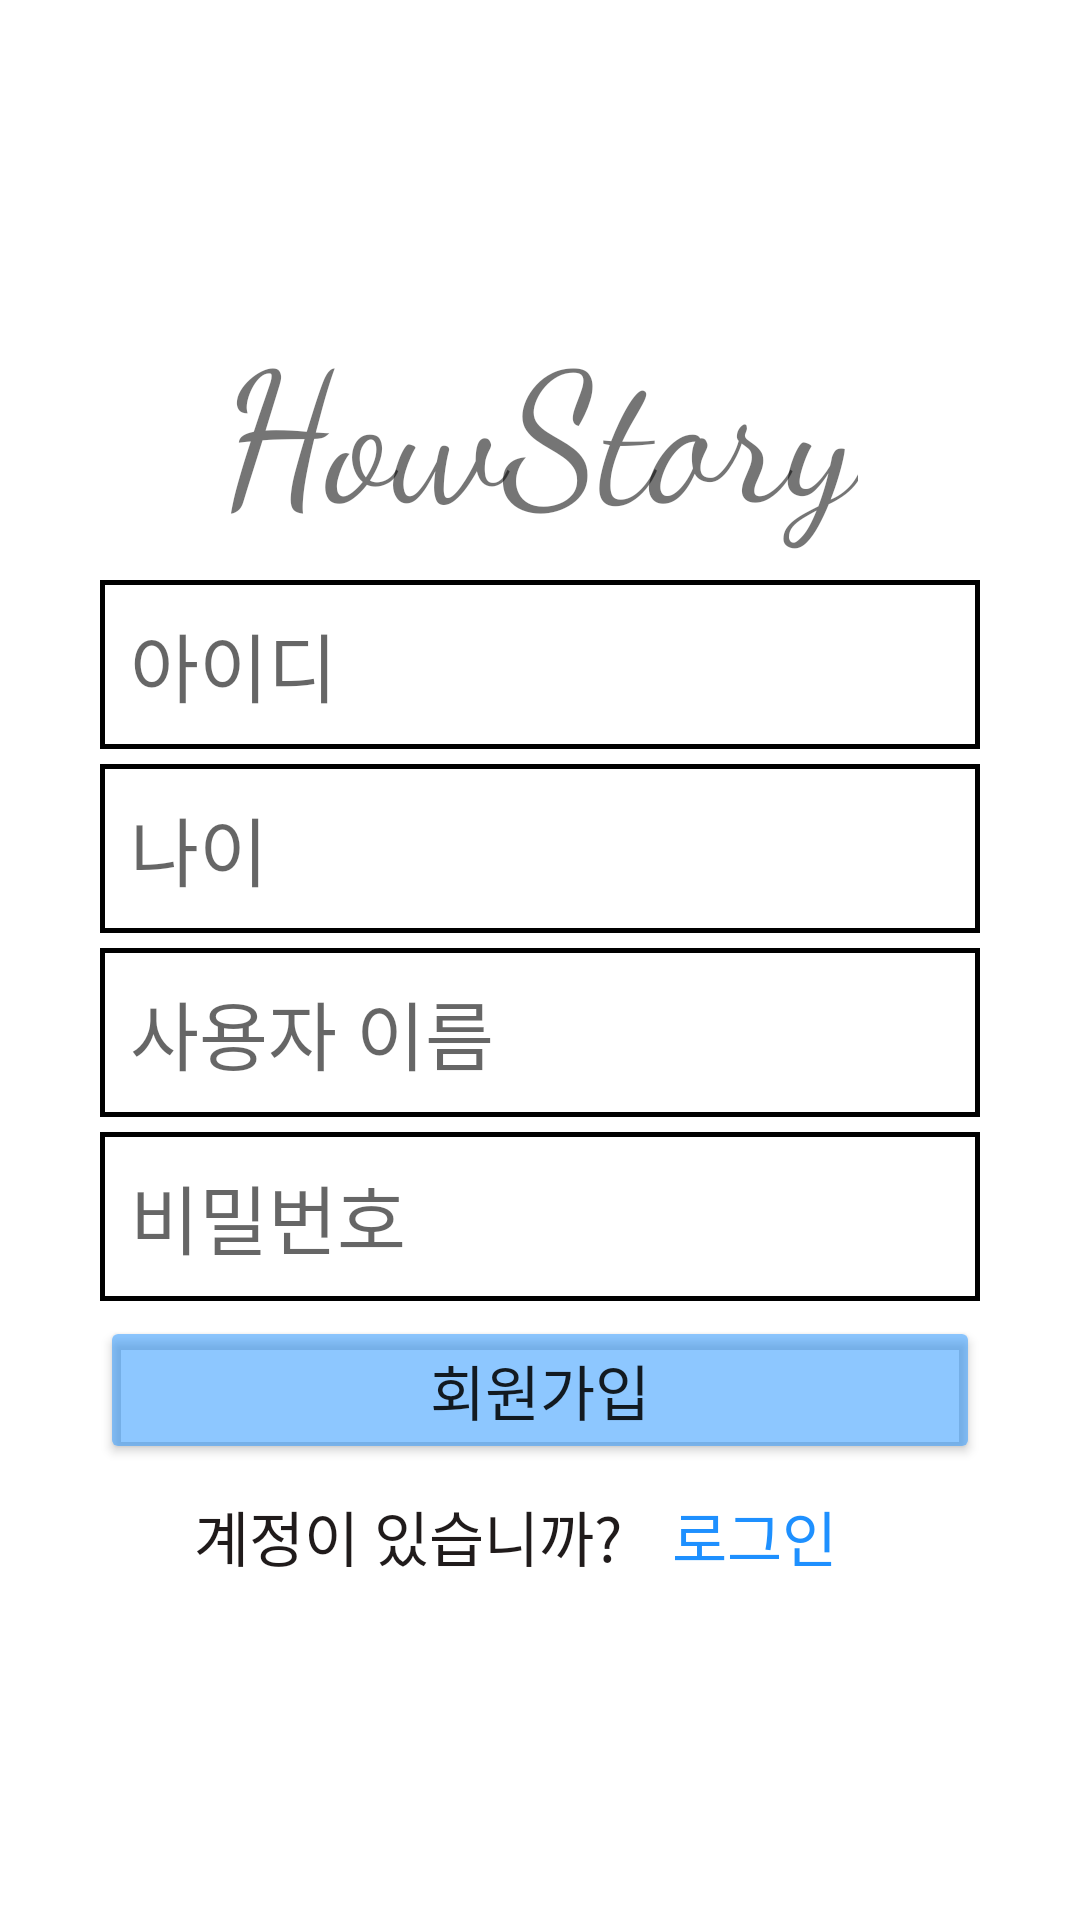

Produce the Android XML layout that renders to this screen, including the resource entries it uses.
<!-- AndroidManifest.xml: application theme Theme.MySnsApp -->
<!-- res/layout/activity_register.xml -->
<?xml version="1.0" encoding="utf-8"?>
<LinearLayout xmlns:android="http://schemas.android.com/apk/res/android"
    xmlns:app="http://schemas.android.com/apk/res-auto"
    xmlns:tools="http://schemas.android.com/tools"
    android:layout_width="match_parent"
    android:layout_height="match_parent"
    android:orientation="vertical"
    tools:context=".RegisterActivity">

    <TextView
        android:layout_width="wrap_content"
        android:layout_height="wrap_content"
        android:layout_gravity="center_horizontal"
        android:layout_marginTop="100dp"
        android:fontFamily="cursive"
        android:text="@string/app_name"
        android:textAlignment="center"
        android:textSize="60sp" />

    <LinearLayout
        android:layout_width="wrap_content"
        android:layout_height="wrap_content"
        android:layout_gravity="center_horizontal"
        android:layout_marginTop="10dp"
        android:layout_marginBottom="10dp"
        android:orientation="vertical">

        <EditText
            android:id="@+id/et_id"
            android:layout_width="wrap_content"
            android:layout_height="wrap_content"
            android:layout_marginBottom="5dp"
            android:background="@drawable/text_border"
            android:ems="10"
            android:hint="@string/id"
            android:inputType="textPersonName"
            android:padding="10dp"
            android:textColor="@color/black"
            android:textSize="25sp" />

        <EditText
            android:id="@+id/et_age"
            android:layout_width="wrap_content"
            android:layout_height="wrap_content"
            android:layout_marginBottom="5dp"
            android:background="@drawable/text_border"
            android:ems="10"
            android:hint="나이"
            android:inputType="textPersonName"
            android:padding="10dp"
            android:textColor="@color/black"
            android:textSize="25sp" />

        <EditText
            android:id="@+id/et_name"
            android:layout_width="wrap_content"
            android:layout_height="wrap_content"
            android:layout_marginBottom="5dp"
            android:background="@drawable/text_border"
            android:ems="10"
            android:hint="사용자 이름"
            android:inputType="textPersonName"
            android:padding="10dp"
            android:textColor="@color/black"
            android:textSize="25sp" />

        <EditText
            android:id="@+id/et_pwd"
            android:layout_width="wrap_content"
            android:layout_height="wrap_content"
            android:layout_marginBottom="5dp"
            android:background="@drawable/text_border"
            android:ems="10"
            android:hint="@string/pwd"
            android:inputType="textPersonName"
            android:padding="10dp"
            android:textColor="@color/black"
            android:textSize="25sp" />

        <Button
            android:id="@+id/btn_register"
            android:layout_width="match_parent"
            android:layout_height="wrap_content"
            android:layout_gravity="center_horizontal"
            android:backgroundTint="#811E90FF"
            android:paddingTop="10dp"
            android:paddingBottom="10dp"
            android:text="@string/register"
            android:textSize="20sp" />

        <LinearLayout
            android:layout_width="wrap_content"
            android:layout_height="wrap_content"
            android:layout_gravity="center_horizontal"
            android:orientation="horizontal">

            <TextView
                android:id="@+id/Qusetion_Text"
                android:layout_width="wrap_content"
                android:layout_height="wrap_content"
                android:layout_weight="1"
                android:text="계정이 있습니까?"
                android:textColor="#201B1B"
                android:textSize="20sp" />

            <Button
                android:id="@+id/go_login"
                android:layout_width="wrap_content"
                android:layout_height="wrap_content"
                android:background="#00ff0000"
                android:text="@string/login"
                android:textColor="#1E90FF"
                android:textSize="20sp" />
        </LinearLayout>
    </LinearLayout>

</LinearLayout>
<!-- resources referenced by this layout -->
<resources>
  <color name="black">#FF000000</color>
  <!-- drawable text_border (drawable) -->
  <?xml version="1.0" encoding="utf-8"?>
  <layer-list xmlns:android="http://schemas.android.com/apk/res/android">
  
      <item>
          <shape android:shape="rectangle">
              <solid android:color="@color/black" />
          </shape>
  
      </item>
  
      <item android:top = "1.8dp"
          android:right= "1.8dp"
          android:left="1.8dp"
          android:bottom="1.8dp">
  
          <shape android:shape="rectangle">
              <solid android:color="@color/white" />
          </shape>
  
      </item>
  
  </layer-list>
  <string name="app_name">HowStory</string>
  <string name="id">아이디</string>
  <string name="login">로그인</string>
  <string name="pwd">비밀번호</string>
  <string name="register">회원가입</string>
  <style name="Theme.MySnsApp" parent="Theme.MaterialComponents.Light.NoActionBar">
          
          <item name="colorPrimary">@color/purple_500</item>
          <item name="colorPrimaryVariant">@color/purple_700</item>
          <item name="colorOnPrimary">@color/white</item>
          
          <item name="colorSecondary">@color/teal_200</item>
          <item name="colorSecondaryVariant">@color/teal_700</item>
          <item name="colorOnSecondary">@color/black</item>
          
          <item name="android:statusBarColor" tools:targetApi="l">?attr/colorPrimaryVariant</item>
          
      </style>
  <color name="white">#FFFFFFFF</color>
  <color name="purple_500">#FF6200EE</color>
  <color name="purple_700">#FF3700B3</color>
  <color name="teal_200">#FF03DAC5</color>
  <color name="teal_700">#FF018786</color>
</resources>
